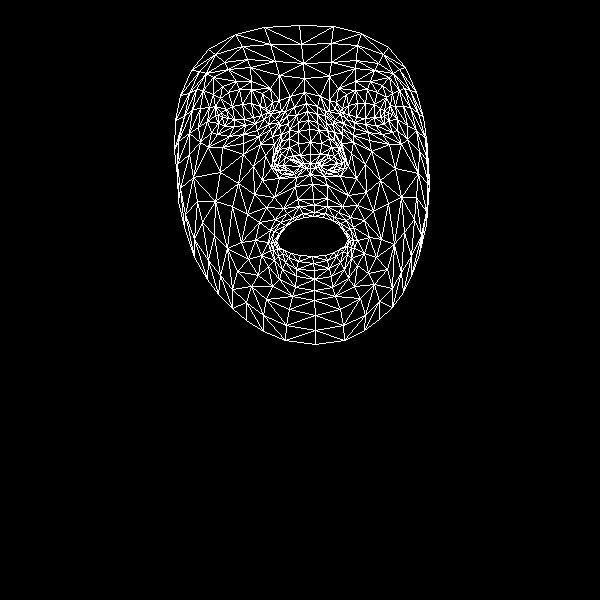

Values plotted in this chart, from the file beside it:
, x, y
0, 313, 199
1, 310, 154
2, 310, 174
3, 298, 122
4, 310, 142
5, 309, 129
6, 306, 103
7, 222, 117
8, 304, 78
9, 303, 63
10, 299, 25
11, 314, 205
12, 314, 212
13, 313, 216
14, 312, 256
15, 313, 263
16, 314, 270
17, 314, 279
18, 314, 290
19, 310, 163
20, 300, 166
21, 180, 95
22, 255, 123
23, 245, 125
24, 234, 126
25, 218, 123
26, 264, 119
27, 239, 89
28, 251, 89
29, 228, 92
30, 220, 98
31, 211, 132
32, 266, 299
33, 218, 115
34, 178, 141
35, 198, 127
36, 253, 166
37, 297, 199
38, 302, 213
39, 283, 208
40, 275, 219
41, 292, 218
42, 285, 225
43, 261, 255
44, 300, 155
45, 298, 143
46, 203, 90
47, 272, 136
48, 274, 162
49, 273, 157
50, 220, 172
51, 298, 131
52, 228, 69
53, 213, 77
54, 191, 70
55, 279, 75
56, 262, 93
57, 255, 240
58, 194, 257
59, 283, 168
... 408 more rows
